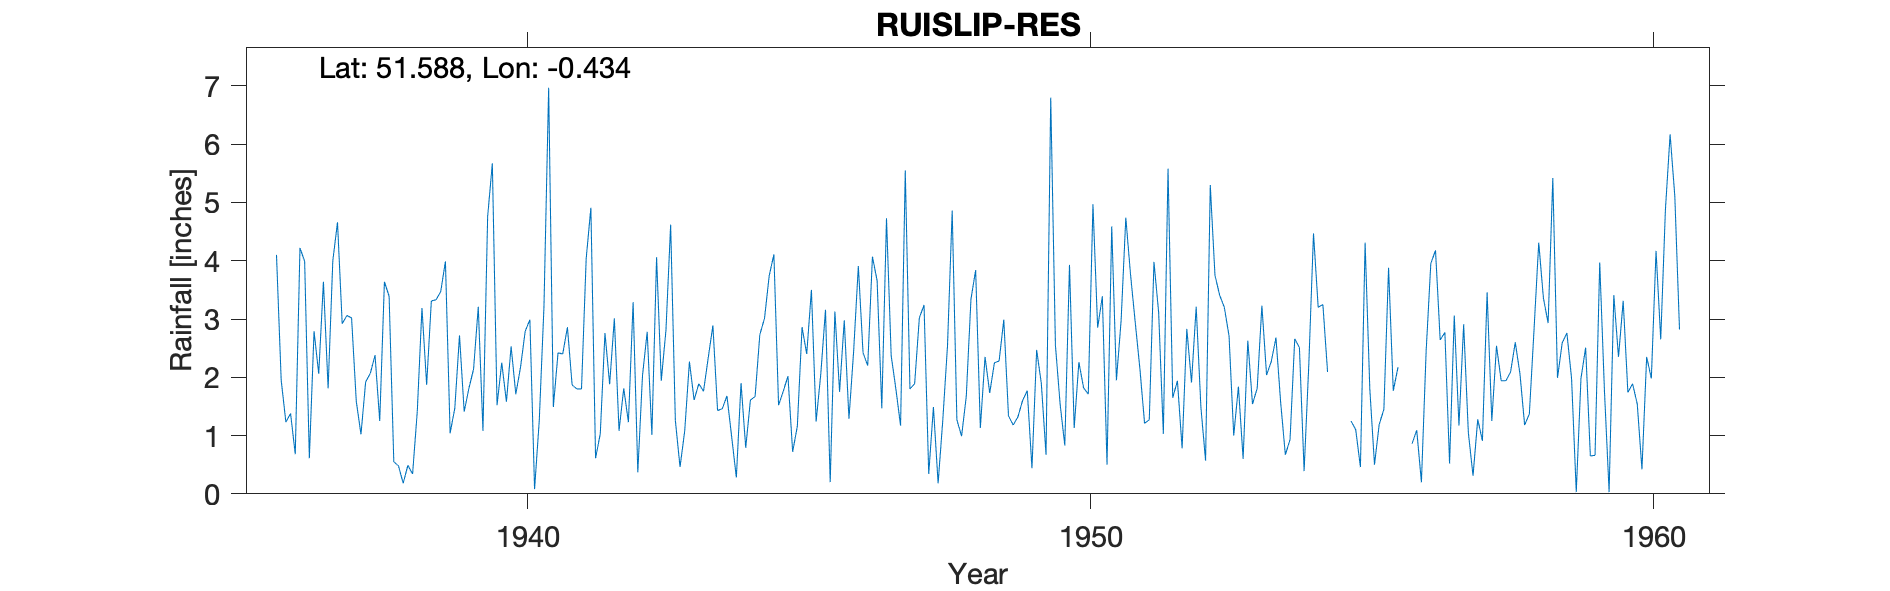

The file beside this chart, header and first rows:
RUISLIP-RES, , , , , , , , , , , , , , , , , , , , , , , 
Grid ref, TQ086889, Long, -0.4338, Lat, 51.59, Elevation, 170, ft., , , , , , , , , , , , , , , 
Station no, 863/7, , , , , , , , , , , , , , , , , , , , , , 
, 1931, 1932, 1933, 1934, 1935, 1936, 1937, 1938, 1939, 1940, 1941, 1942, 1943, 1944, 1945, 1946, 1947, 1948, 1949, 1950, 1951, 1952, 1953
January, , , , , , 4.1, 4, 3.39, 3.99, 2.25, 2.42, 3.01, 4.62, 1.68, 1.76, 1.75, 1.8, 4.86, 1.34, 0.83, 2.97, 1.94, 1
February, , , , , , 1.95, 4.66, 0.55, 1.04, 1.58, 2.4, 1.08, 1.26, 0.98, 2.02, 2.98, 1.17, 1.27, 1.18, 3.93, 4.74, 0.78, 1.84
March, , , , , , 1.23, 2.92, 0.48, 1.47, 2.53, 2.86, 1.81, 0.46, 0.28, 0.72, 1.29, 5.55, 0.99, 1.32, 1.13, 3.77, 2.83, 0.6
April, , , , , , 1.38, 3.06, 0.18, 2.72, 1.71, 1.87, 1.23, 1.08, 1.9, 1.16, 2.45, 1.8, 1.67, 1.6, 2.26, 2.95, 1.91, 2.63
May, , , , , , 0.68, 3.02, 0.49, 1.41, 2.17, 1.8, 3.29, 2.27, 0.79, 2.86, 3.91, 1.89, 3.34, 1.77, 1.82, 2.15, 3.21, 1.54
June, , , , , , 4.22, 1.59, 0.34, 1.81, 2.79, 1.8, 0.37, 1.61, 1.61, 2.4, 2.42, 3.02, 3.84, 0.44, 1.71, 1.21, 1.49, 1.81
July, , , , , , 3.99, 1.02, 1.41, 2.14, 2.99, 4.04, 2.03, 1.89, 1.67, 3.5, 2.2, 3.24, 1.13, 2.47, 4.97, 1.27, 0.57, 3.23
August, , , , , , 0.61, 1.92, 3.19, 3.21, 0.08, 4.91, 2.78, 1.76, 2.73, 1.24, 4.07, 0.34, 2.35, 1.89, 2.85, 3.98, 5.3, 2.04
September, , , , , , 2.79, 2.07, 1.87, 1.08, 1.26, 0.61, 1.01, 2.33, 3.01, 2.06, 3.66, 1.49, 1.73, 0.67, 3.39, 3.11, 3.75, 2.27
October, , , , , , 2.06, 2.38, 3.31, 4.76, 3.21, 1.03, 4.06, 2.89, 3.74, 3.16, 1.47, 0.18, 2.25, 6.8, 0.5, 1.03, 3.41, 2.68
November, , , , , , 3.64, 1.25, 3.33, 5.67, 6.97, 2.76, 1.94, 1.43, 4.11, 0.2, 4.73, 1.27, 2.28, 2.55, 4.59, 5.58, 3.2, 1.57
December, , , , , , 1.81, 3.64, 3.47, 1.52, 1.49, 1.88, 2.81, 1.46, 1.52, 3.13, 2.37, 2.54, 2.99, 1.54, 1.95, 1.65, 2.71, 0.67
Total, , , , , , 28.46, 31.53, 22.01, 30.82, 29.03, 28.38, 25.42, 23.06, 24.02, 24.21, 33.3, 24.29, 28.7, 23.57, 29.93, 34.41, 31.1, 21.88
NOTES, , , , , , , , , , , , , , , , , , , , , , , 
NGR is from 1950s record sheet. Altitude…, , , , , , , , , , , , , , , , , , , , , , , 
